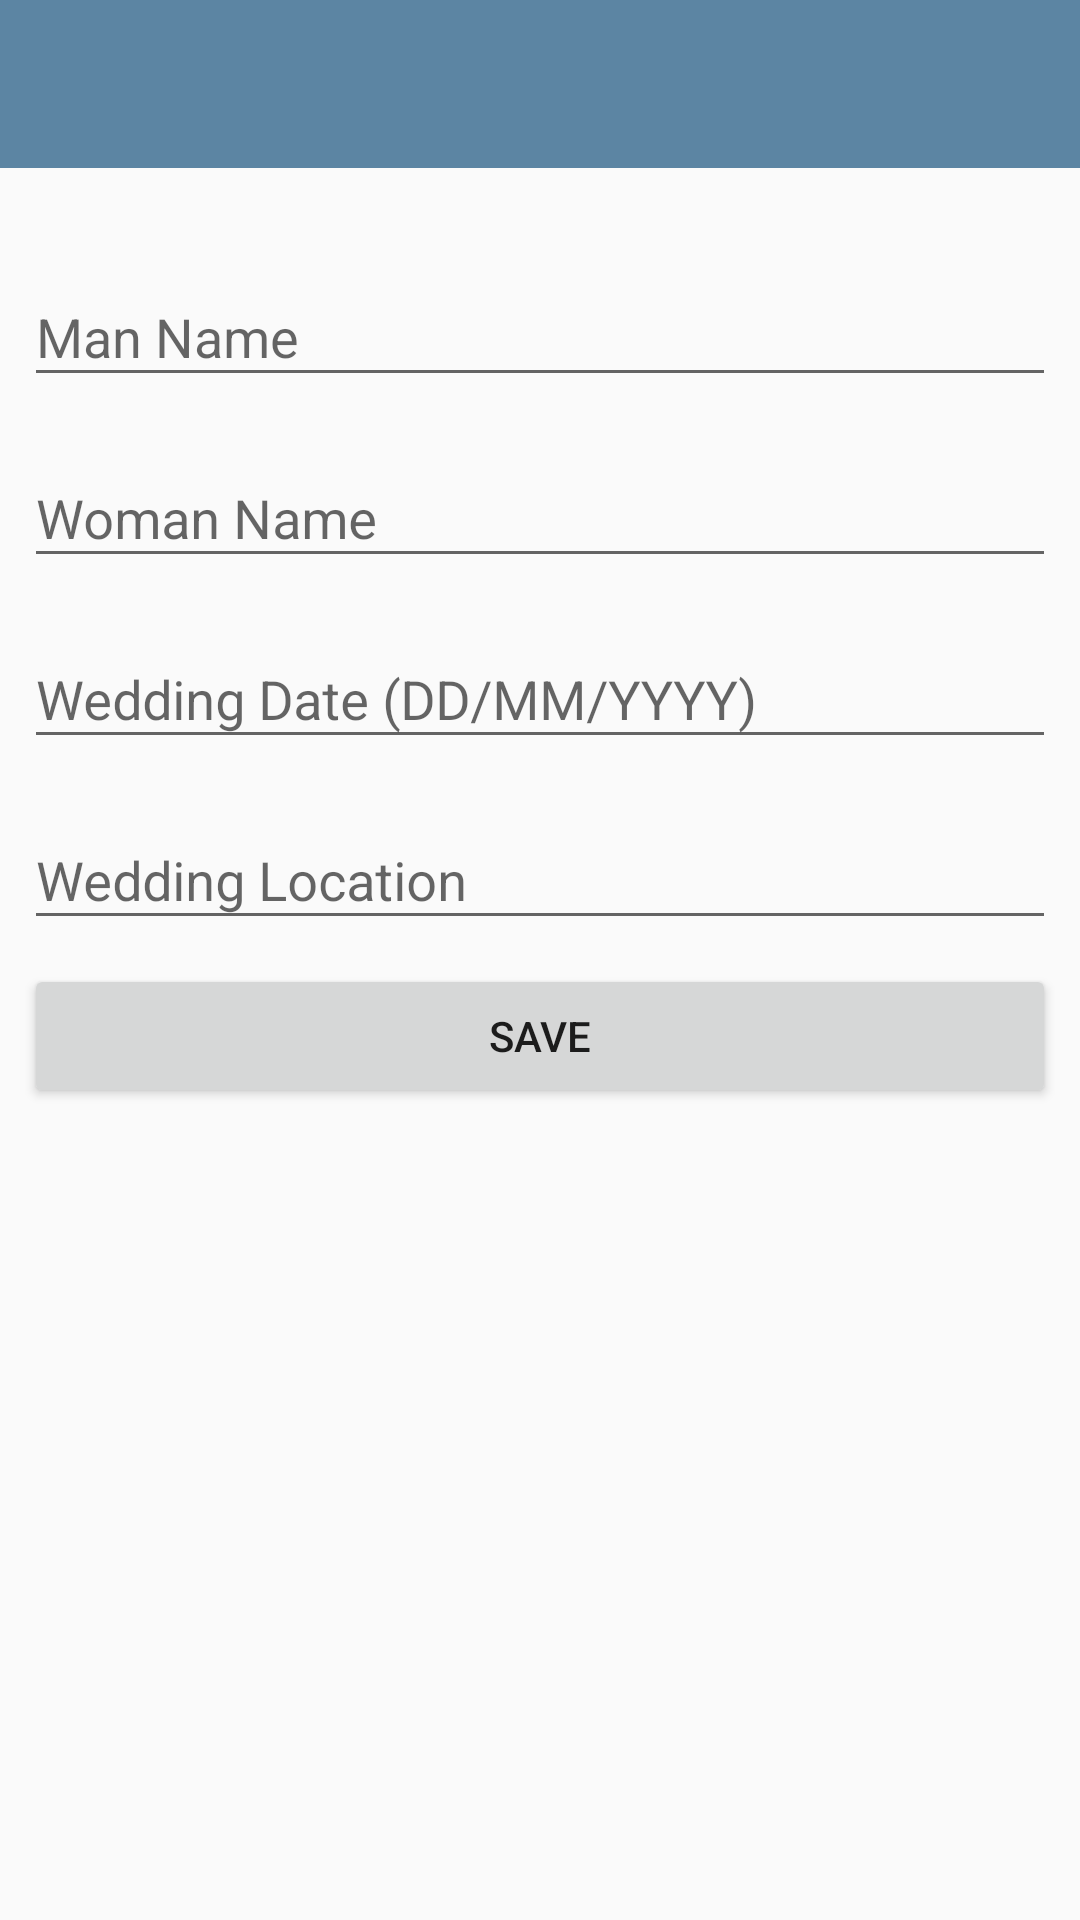

Produce the Android XML layout that renders to this screen, including the resource entries it uses.
<!-- AndroidManifest.xml: activity theme AppTheme.NoActionBar -->
<!-- res/layout/activity_edicao.xml -->
<?xml version="1.0" encoding="utf-8"?>
<android.support.constraint.ConstraintLayout
        xmlns:android="http://schemas.android.com/apk/res/android"
        xmlns:tools="http://schemas.android.com/tools"
        xmlns:app="http://schemas.android.com/apk/res-auto"
        android:layout_width="match_parent"
        android:layout_height="match_parent"
        tools:context="fiap.scj.casamento.activity.EdicaoActivity">

    <android.support.design.widget.AppBarLayout
            android:layout_height="wrap_content"
            android:layout_width="match_parent"
            android:theme="@style/AppTheme.AppBarOverlay">

        <android.support.v7.widget.Toolbar
                android:id="@+id/toolbarEdicao"
                android:layout_width="match_parent"
                android:layout_height="?attr/actionBarSize"
                android:background="?attr/colorPrimary"
                app:popupTheme="@style/AppTheme.PopupOverlay"/>

    </android.support.design.widget.AppBarLayout>

    <include layout="@layout/content_edicao"/>

</android.support.constraint.ConstraintLayout>
<!-- res/layout/content_edicao.xml (included above) -->
<?xml version="1.0" encoding="utf-8"?>
<android.support.constraint.ConstraintLayout
        xmlns:android="http://schemas.android.com/apk/res/android"
        xmlns:tools="http://schemas.android.com/tools"
        xmlns:app="http://schemas.android.com/apk/res-auto"
        android:layout_width="match_parent"
        android:layout_height="match_parent"
        app:layout_behavior="@string/appbar_scrolling_view_behavior"
        tools:showIn="@layout/activity_edicao"
        tools:context="fiap.scj.casamento.activity.EdicaoActivity">

    <android.support.design.widget.TextInputLayout
            android:id="@+id/tilEdicaoNomeHomem"
            android:layout_width="match_parent"
            android:layout_height="wrap_content"
            android:layout_marginTop="80dp"
            app:layout_constraintTop_toTopOf="parent"
            app:layout_constraintEnd_toEndOf="parent"
            android:layout_marginEnd="8dp"
            app:layout_constraintStart_toStartOf="parent"
            android:layout_marginStart="8dp">

        <android.support.design.widget.TextInputEditText
                android:layout_width="match_parent"
                android:layout_height="wrap_content"
                android:hint="@string/nome_homem"/>
    </android.support.design.widget.TextInputLayout>

    <android.support.design.widget.TextInputLayout
            android:id="@+id/tilEdicaoNomeMulher"
            android:layout_width="match_parent"
            android:layout_height="wrap_content"
            android:layout_marginTop="8dp"
            app:layout_constraintTop_toBottomOf="@+id/tilEdicaoNomeHomem"
            app:layout_constraintStart_toStartOf="parent"
            android:layout_marginStart="8dp"
            app:layout_constraintEnd_toEndOf="parent"
            android:layout_marginEnd="8dp">

        <android.support.design.widget.TextInputEditText
                android:layout_width="match_parent"
                android:layout_height="wrap_content"
                android:hint="@string/nome_mulher"/>
    </android.support.design.widget.TextInputLayout>

    <android.support.design.widget.TextInputLayout
            android:id="@+id/tilEdicaoData"
            android:layout_width="match_parent"
            android:layout_height="wrap_content"
            android:layout_marginTop="8dp"
            app:layout_constraintTop_toBottomOf="@+id/tilEdicaoNomeMulher"
            android:layout_marginEnd="8dp"
            app:layout_constraintEnd_toEndOf="parent"
            app:layout_constraintStart_toStartOf="parent"
            android:layout_marginStart="8dp">

        <android.support.design.widget.TextInputEditText
                android:layout_width="match_parent"
                android:layout_height="wrap_content"
                android:inputType="date"
                android:hint="@string/data_do_casamento"/>
    </android.support.design.widget.TextInputLayout>

    <android.support.design.widget.TextInputLayout
            android:id="@+id/tilEdicaoLocal"
            android:layout_width="match_parent"
            android:layout_height="wrap_content"
            android:layout_marginTop="8dp"
            app:layout_constraintTop_toBottomOf="@+id/tilEdicaoData"
            android:layout_marginEnd="8dp"
            app:layout_constraintEnd_toEndOf="parent"
            app:layout_constraintStart_toStartOf="parent"
            android:layout_marginStart="8dp">

        <android.support.design.widget.TextInputEditText
                android:layout_width="match_parent"
                android:layout_height="wrap_content"
                android:hint="@string/local_do_casamento"/>
    </android.support.design.widget.TextInputLayout>

    <Button
            android:text="@string/salvar"
            android:layout_width="match_parent"
            android:layout_height="wrap_content"
            android:id="@+id/btnEdicaoSalvar"
            android:layout_marginTop="8dp"
            app:layout_constraintTop_toBottomOf="@+id/tilEdicaoLocal"
            app:layout_constraintEnd_toEndOf="parent"
            android:layout_marginEnd="8dp"
            app:layout_constraintStart_toStartOf="parent"
            android:layout_marginStart="8dp"/>
</android.support.constraint.ConstraintLayout>
<!-- resources referenced by this layout -->
<resources>
  <string name="data_do_casamento">Wedding Date (DD/MM/YYYY)</string>
  <string name="local_do_casamento">Wedding Location</string>
  <string name="nome_homem">Man Name</string>
  <string name="nome_mulher">Woman Name</string>
  <string name="salvar">Save</string>
  <style name="AppTheme.AppBarOverlay" parent="ThemeOverlay.AppCompat.Dark.ActionBar" />
  <style name="AppTheme.PopupOverlay" parent="ThemeOverlay.AppCompat.Light" />
  <style name="AppTheme.NoActionBar">
          <item name="windowActionBar">false</item>
          <item name="windowNoTitle">true</item>
      </style>
</resources>
